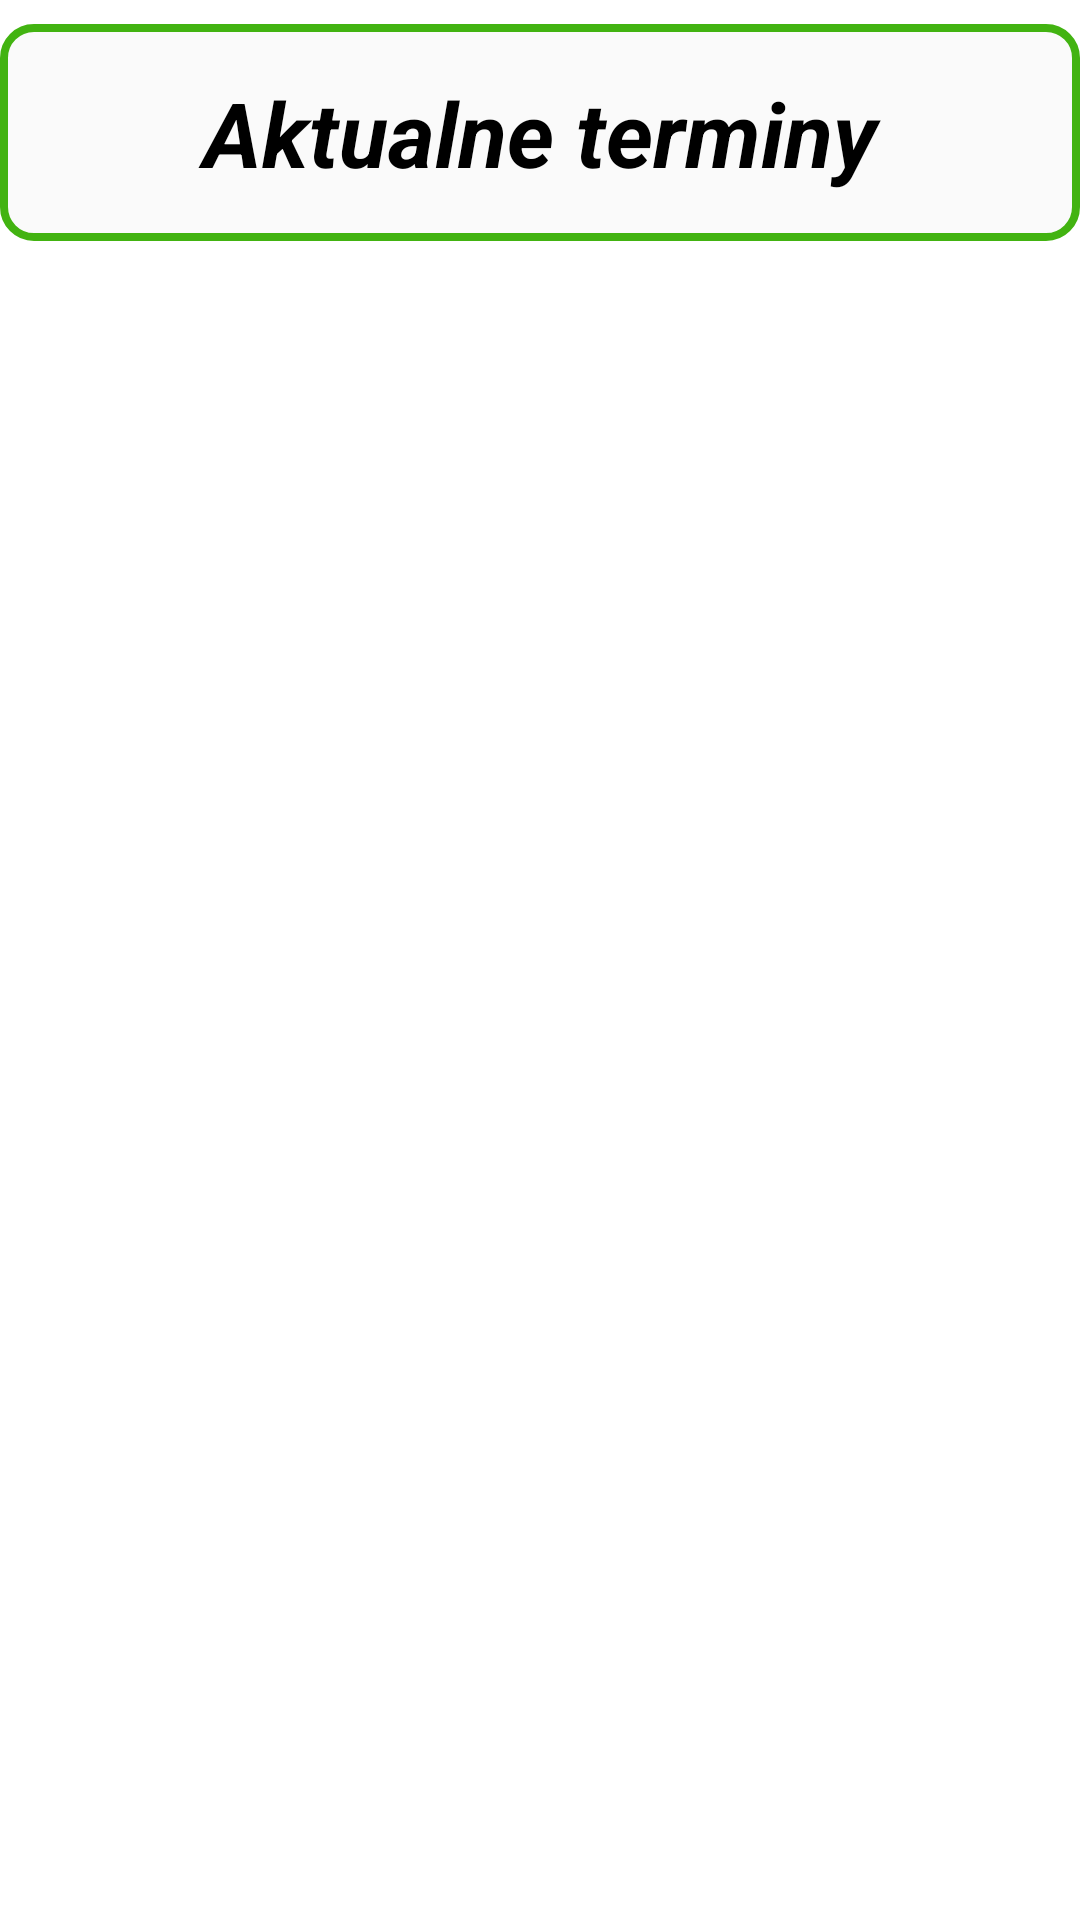

This screen was rendered from an Android layout file. Write that file and the resources it references.
<!-- AndroidManifest.xml: application theme Theme.TerminarzG -->
<!-- res/layout/activity_fryzjerterminy.xml -->
<?xml version="1.0" encoding="utf-8"?>
<RelativeLayout xmlns:android="http://schemas.android.com/apk/res/android"
    xmlns:app="http://schemas.android.com/apk/res-auto"
    xmlns:tools="http://schemas.android.com/tools"
    android:layout_width="match_parent"
    android:layout_height="match_parent">
    <ScrollView
        android:layout_width="match_parent"
        android:layout_height="match_parent"
        android:layout_alignParentTop="true"
        android:layout_alignParentBottom="true"
        android:layout_alignParentStart="true"
        android:layout_centerHorizontal="true"
        android:layout_alignParentEnd="true"
        android:scrollbars="none">

    <RelativeLayout
        android:layout_width="match_parent"
        android:layout_height="wrap_content">

    <TextView
        android:id="@+id/aktualne"
        android:layout_width="match_parent"
        android:layout_height="wrap_content"
        android:layout_marginTop="8dp"
        android:background="@drawable/bg_editbox"
        android:gravity="center"
        android:padding="16dp"
        android:text="Aktualne terminy"
        android:textColor="@color/black"
        android:textSize="30sp"
        android:textStyle="bold|italic"
        app:layout_constraintBottom_toBottomOf="parent"
        app:layout_constraintEnd_toEndOf="parent"
        app:layout_constraintStart_toStartOf="parent"
        app:layout_constraintTop_toTopOf="parent"
        app:layout_constraintVertical_bias="0.10" />

    <androidx.recyclerview.widget.RecyclerView
        android:id="@+id/txt"
        android:layout_width="match_parent"
        android:layout_height="wrap_content"
        android:padding="4dp"
        android:layout_marginStart="4dp"
        android:layout_marginEnd="4dp"
        android:layout_marginBottom="4dp"
        android:layout_marginTop="4dp"
        app:layout_constraintBottom_toBottomOf="parent"
        app:layout_constraintEnd_toEndOf="parent"
        app:layout_constraintStart_toStartOf="parent"
        app:layout_constraintTop_toTopOf="parent"
        android:layout_below="@id/aktualne"
        android:scrollbars="vertical" />


    </RelativeLayout>
    </ScrollView>
</RelativeLayout>
<!-- resources referenced by this layout -->
<resources>
  <!-- drawable bg_editbox (drawable) -->
  <?xml version="1.0" encoding="utf-8"?>
  <shape xmlns:android="http://schemas.android.com/apk/res/android"
      android:shape="rectangle" >
  
      <stroke
          android:width="8px"
          android:color="#42B311"
          />
      <solid
          android:color="#05000000"
          />
      <corners
          android:radius="10dp"
          />
  </shape>
  <style name="Theme.TerminarzG" parent="Theme.MaterialComponents.DayNight.DarkActionBar">
          
          <item name="colorPrimary">#5CEC1E</item>
          <item name="colorPrimaryVariant">#42B311</item>
          <item name="colorOnPrimary">@color/white</item>
          
          <item name="colorSecondary">#5CEC1E</item>
          <item name="colorSecondaryVariant">#42B311</item>
          <item name="colorOnSecondary">@color/black</item>
          
          <item name="android:statusBarColor" tools:targetApi="l">?attr/colorPrimaryVariant</item>
          
      </style>
  <!-- not gathered from this repository: default colours our renderer supplied (Android Studio template values) -->
  <color name="black">#FF000000</color>
  <color name="white">#FFFFFFFF</color>
</resources>
